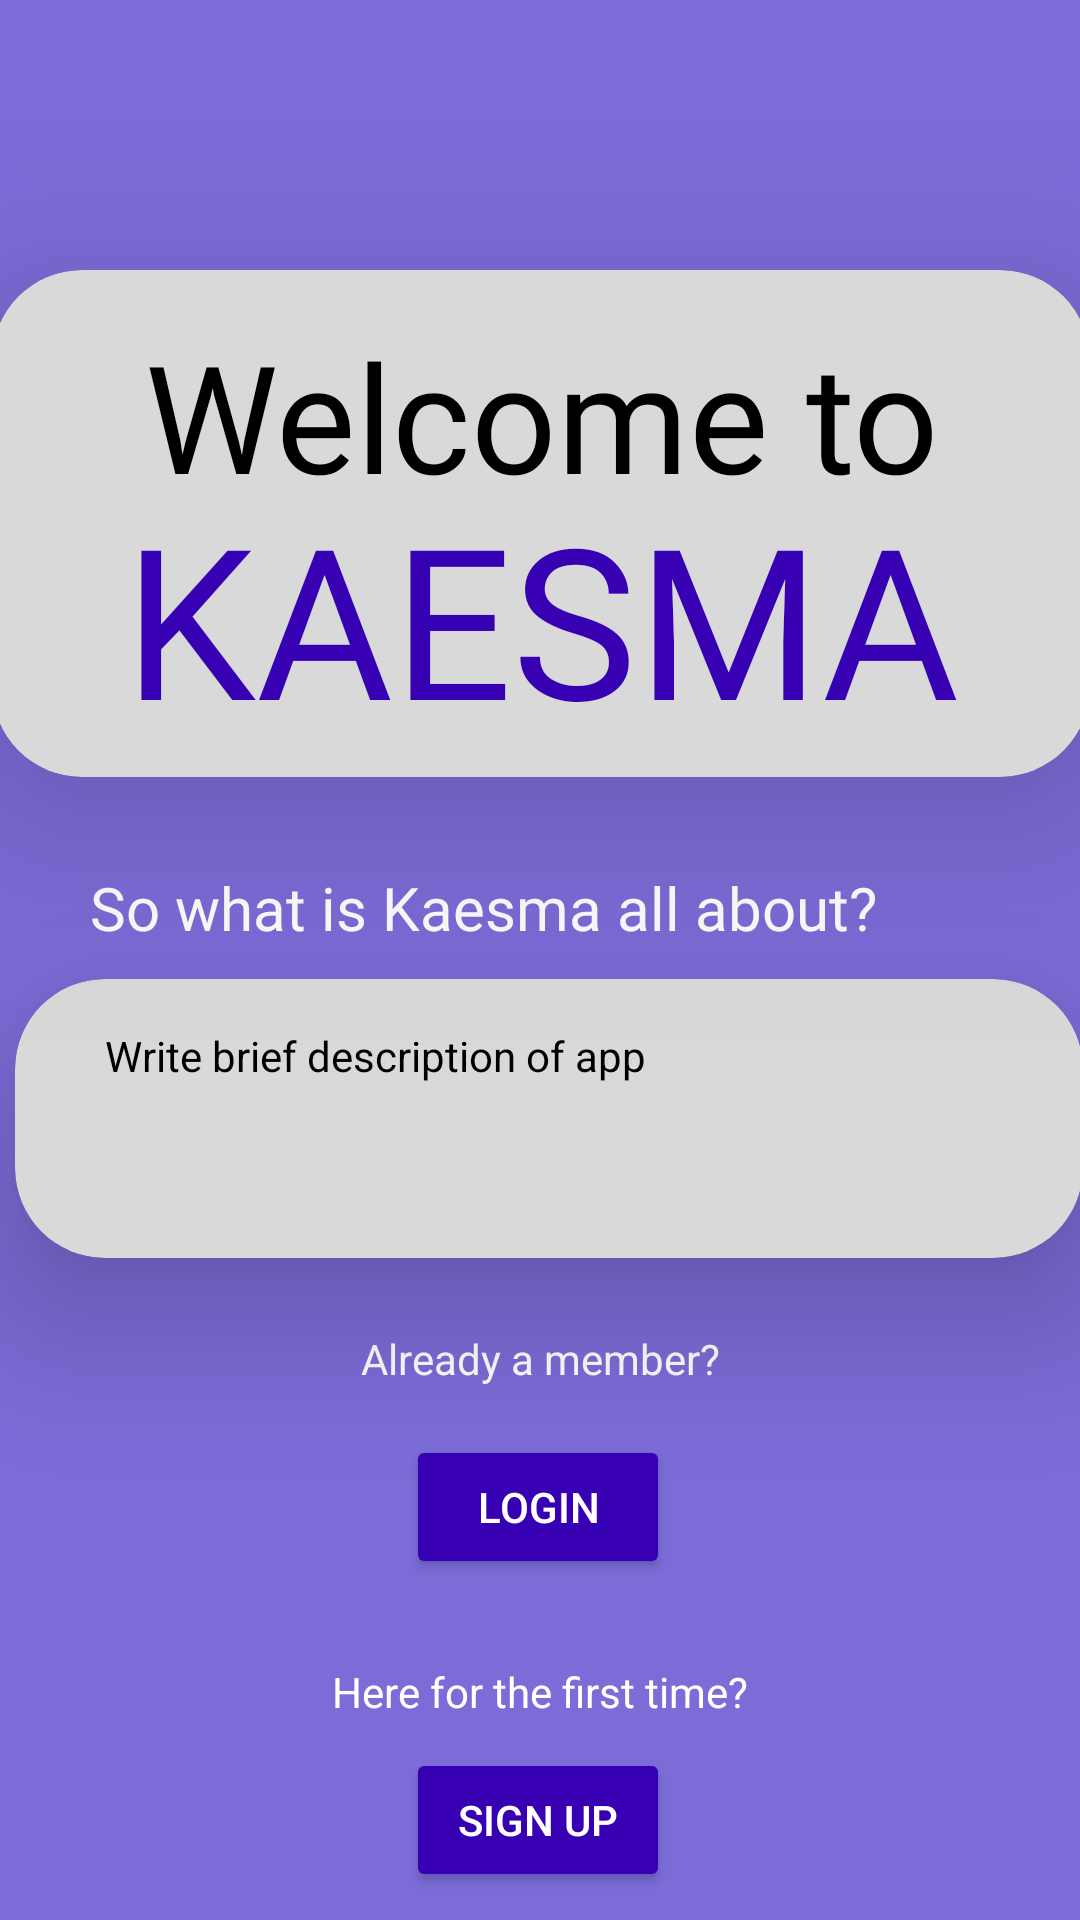

Here is an Android app screen rendered from its layout file. Give the layout XML and the strings, colors and styles it references.
<!-- AndroidManifest.xml: application theme Theme.AnnaApp -->
<!-- res/layout/activity_welcome.xml -->
<?xml version="1.0" encoding="utf-8"?>
<androidx.constraintlayout.widget.ConstraintLayout xmlns:android="http://schemas.android.com/apk/res/android"
    xmlns:app="http://schemas.android.com/apk/res-auto"
    xmlns:tools="http://schemas.android.com/tools"
    android:layout_width="match_parent"
    android:layout_height="match_parent"
    tools:context=".WelcomeActivity"
    android:background="@color/purple_400">


    <androidx.cardview.widget.CardView
        android:id="@+id/descCard"
        android:layout_width="356dp"
        android:layout_height="93dp"
        app:layout_constraintBottom_toBottomOf="parent"
        app:layout_constraintEnd_toEndOf="@+id/appDesc"
        app:layout_constraintHorizontal_bias="0.447"
        app:layout_constraintStart_toStartOf="@+id/appDesc"
        app:layout_constraintTop_toBottomOf="@+id/appDesc"
        app:layout_constraintVertical_bias="0.045"
        android:backgroundTint="@color/grey"
        app:cardCornerRadius="30dp"
        app:cardElevation="30dp">

        <androidx.constraintlayout.widget.ConstraintLayout
            android:layout_width="match_parent"
            android:layout_height="match_parent"
            tools:layout_editor_absoluteX="81dp"
            tools:layout_editor_absoluteY="44dp">

            <TextView
                android:id="@+id/textView2"
                android:layout_width="match_parent"
                android:layout_height="wrap_content"
                android:layout_marginHorizontal="30dp"
                android:text="Write brief description of app"
                app:layout_constraintBottom_toBottomOf="parent"
                app:layout_constraintEnd_toEndOf="parent"
                app:layout_constraintHorizontal_bias="0.0"
                app:layout_constraintStart_toStartOf="parent"
                app:layout_constraintTop_toTopOf="parent"
                app:layout_constraintVertical_bias="0.216" />
        </androidx.constraintlayout.widget.ConstraintLayout>
    </androidx.cardview.widget.CardView>

    <TextView
        android:id="@+id/appDesc"
        android:layout_width="match_parent"
        android:layout_height="wrap_content"
        android:layout_margin="30dp"
        android:textSize="20dp"
        android:fontFamily="@font/helveticaboldoblique"
        android:text="@string/so_what_is_kaesma_all_about"
        app:layout_constraintEnd_toEndOf="parent"
        app:layout_constraintStart_toStartOf="parent"
        app:layout_constraintTop_toBottomOf="@+id/welcomeCard"
        android:textColor="@color/white"/>

    <TextView
        android:id="@+id/veteran"
        android:layout_width="wrap_content"
        android:layout_height="wrap_content"
        android:layout_below="@+id/firstTimer"
        android:layout_centerHorizontal="true"
        android:layout_marginTop="24dp"
        android:text="@string/already_a_member"
        app:layout_constraintEnd_toEndOf="parent"
        app:layout_constraintStart_toStartOf="parent"
        app:layout_constraintTop_toBottomOf="@+id/descCard"
        android:textColor="@color/white"/>

    <TextView
        android:id="@+id/firstTimer"
        android:layout_width="wrap_content"
        android:layout_height="wrap_content"
        android:layout_below="@id/appDesc"
        android:layout_centerHorizontal="true"
        android:layout_marginTop="28dp"
        android:text="@string/here_for_the_first_time"
        android:textColor="@color/white"
        app:layout_constraintEnd_toEndOf="parent"
        app:layout_constraintStart_toStartOf="parent"
        app:layout_constraintTop_toBottomOf="@+id/btnLogin" />

    <Button
        android:id="@+id/btnLogin"
        android:layout_width="wrap_content"
        android:layout_height="wrap_content"
        android:layout_below="@+id/veteran"
        android:layout_centerHorizontal="true"
        android:layout_marginTop="16dp"
        android:text="Login"
        app:layout_constraintEnd_toEndOf="parent"
        app:layout_constraintHorizontal_bias="0.498"
        app:layout_constraintStart_toStartOf="parent"
        app:layout_constraintTop_toBottomOf="@+id/veteran"
        app:layout_goneMarginTop="10dp"
        android:textColor="@color/white"
        android:backgroundTint="@color/purple_700"/>

    <Button
        android:id="@+id/btnSignUp"
        android:layout_width="wrap_content"
        android:layout_height="wrap_content"
        android:layout_below="@id/firstTimer"
        android:layout_centerHorizontal="true"
        android:layout_marginTop="10dp"
        android:layout_marginBottom="20dp"
        android:text="@string/sign_up"
        app:layout_constraintBottom_toBottomOf="parent"
        app:layout_constraintEnd_toEndOf="parent"
        app:layout_constraintHorizontal_bias="0.498"
        app:layout_constraintStart_toStartOf="parent"
        app:layout_constraintTop_toBottomOf="@+id/firstTimer"
        app:layout_constraintVertical_bias="0.076"
        android:textColor="@color/white"
        android:backgroundTint="@color/purple_700"
        app:layout_goneMarginBottom="20dp"/>

    <androidx.cardview.widget.CardView
        android:id="@+id/welcomeCard"
        android:layout_width="366dp"
        android:layout_height="169dp"
        app:layout_constraintBottom_toBottomOf="parent"
        app:layout_constraintEnd_toEndOf="parent"
        app:layout_constraintStart_toStartOf="parent"
        app:layout_constraintTop_toTopOf="parent"
        app:layout_constraintVertical_bias="0.191"
        app:cardCornerRadius="30dp"
        app:cardElevation="40dp"
        app:cardBackgroundColor="@color/grey"
        >

        <androidx.constraintlayout.widget.ConstraintLayout
            android:id="@+id/constraintLayout2"
            android:layout_width="match_parent"
            android:layout_height="match_parent">

            <TextView
                android:id="@+id/txtWelcome"
                android:layout_width="wrap_content"
                android:layout_height="wrap_content"
                android:layout_alignParentTop="true"
                android:layout_centerHorizontal="true"
                android:fontFamily="@font/helveticaroundedbold"
                android:text="@string/welcome_to"
                android:textSize="50sp"
                app:layout_constraintBottom_toBottomOf="parent"
                app:layout_constraintEnd_toEndOf="parent"
                app:layout_constraintHorizontal_bias="0.506"
                app:layout_constraintStart_toStartOf="parent"
                app:layout_constraintTop_toTopOf="parent"
                app:layout_constraintVertical_bias="0.145" />

            <TextView
                android:id="@+id/appTitle"
                android:layout_width="wrap_content"
                android:layout_height="wrap_content"
                android:layout_alignParentTop="true"
                android:layout_centerHorizontal="true"
                android:fontFamily="@font/helveticalight"
                android:text="@string/app_name"
                android:textAllCaps="true"
                android:textColor="@color/purple_700"
                android:textSize="70sp"
                app:layout_constraintBottom_toBottomOf="parent"
                app:layout_constraintEnd_toEndOf="parent"
                app:layout_constraintStart_toStartOf="parent"
                app:layout_constraintTop_toTopOf="parent"
                app:layout_constraintVertical_bias="0.914" />

        </androidx.constraintlayout.widget.ConstraintLayout>
    </androidx.cardview.widget.CardView>

</androidx.constraintlayout.widget.ConstraintLayout>
<!-- resources referenced by this layout -->
<resources>
  <color name="grey">#D9D9D9</color>
  <color name="purple_400">#7C6CD8</color>
  <color name="purple_700">#FF3700B3</color>
  <color name="white">#FFFFFFFF</color>
  <string name="already_a_member">Already a member?</string>
  <string name="app_name">Kaesma</string>
  <string name="here_for_the_first_time">Here for the first time?</string>
  <string name="sign_up">Sign Up</string>
  <string name="so_what_is_kaesma_all_about">So what is Kaesma all about?</string>
  <string name="welcome_to">Welcome to</string>
  <style name="Theme.AnnaApp" parent="Theme.MaterialComponents.Light">
          
          <item name="colorPrimary">@color/grey</item>
          <item name="colorPrimaryVariant">@color/purple_600</item>
          <item name="colorOnPrimary">@color/black</item>
          Secondary brand color. --&gt;
          <item name="colorSecondary">@color/purple_800</item>
          <item name="colorSecondaryVariant">@color/teal_700</item>
          <item name="colorOnSecondary">@color/black</item>
          Status bar color. --&gt;
          <item name="android:statusBarColor">?attr/colorPrimary</item>
          Customize your theme here. --&gt;
          <item name="android:textColor">@color/black</item>
      </style>
  <color name="purple_600">#3D2E95</color>
  <color name="black">#FF000000</color>
  <color name="purple_800">#150D47</color>
  <color name="teal_700">#FF018786</color>
</resources>
